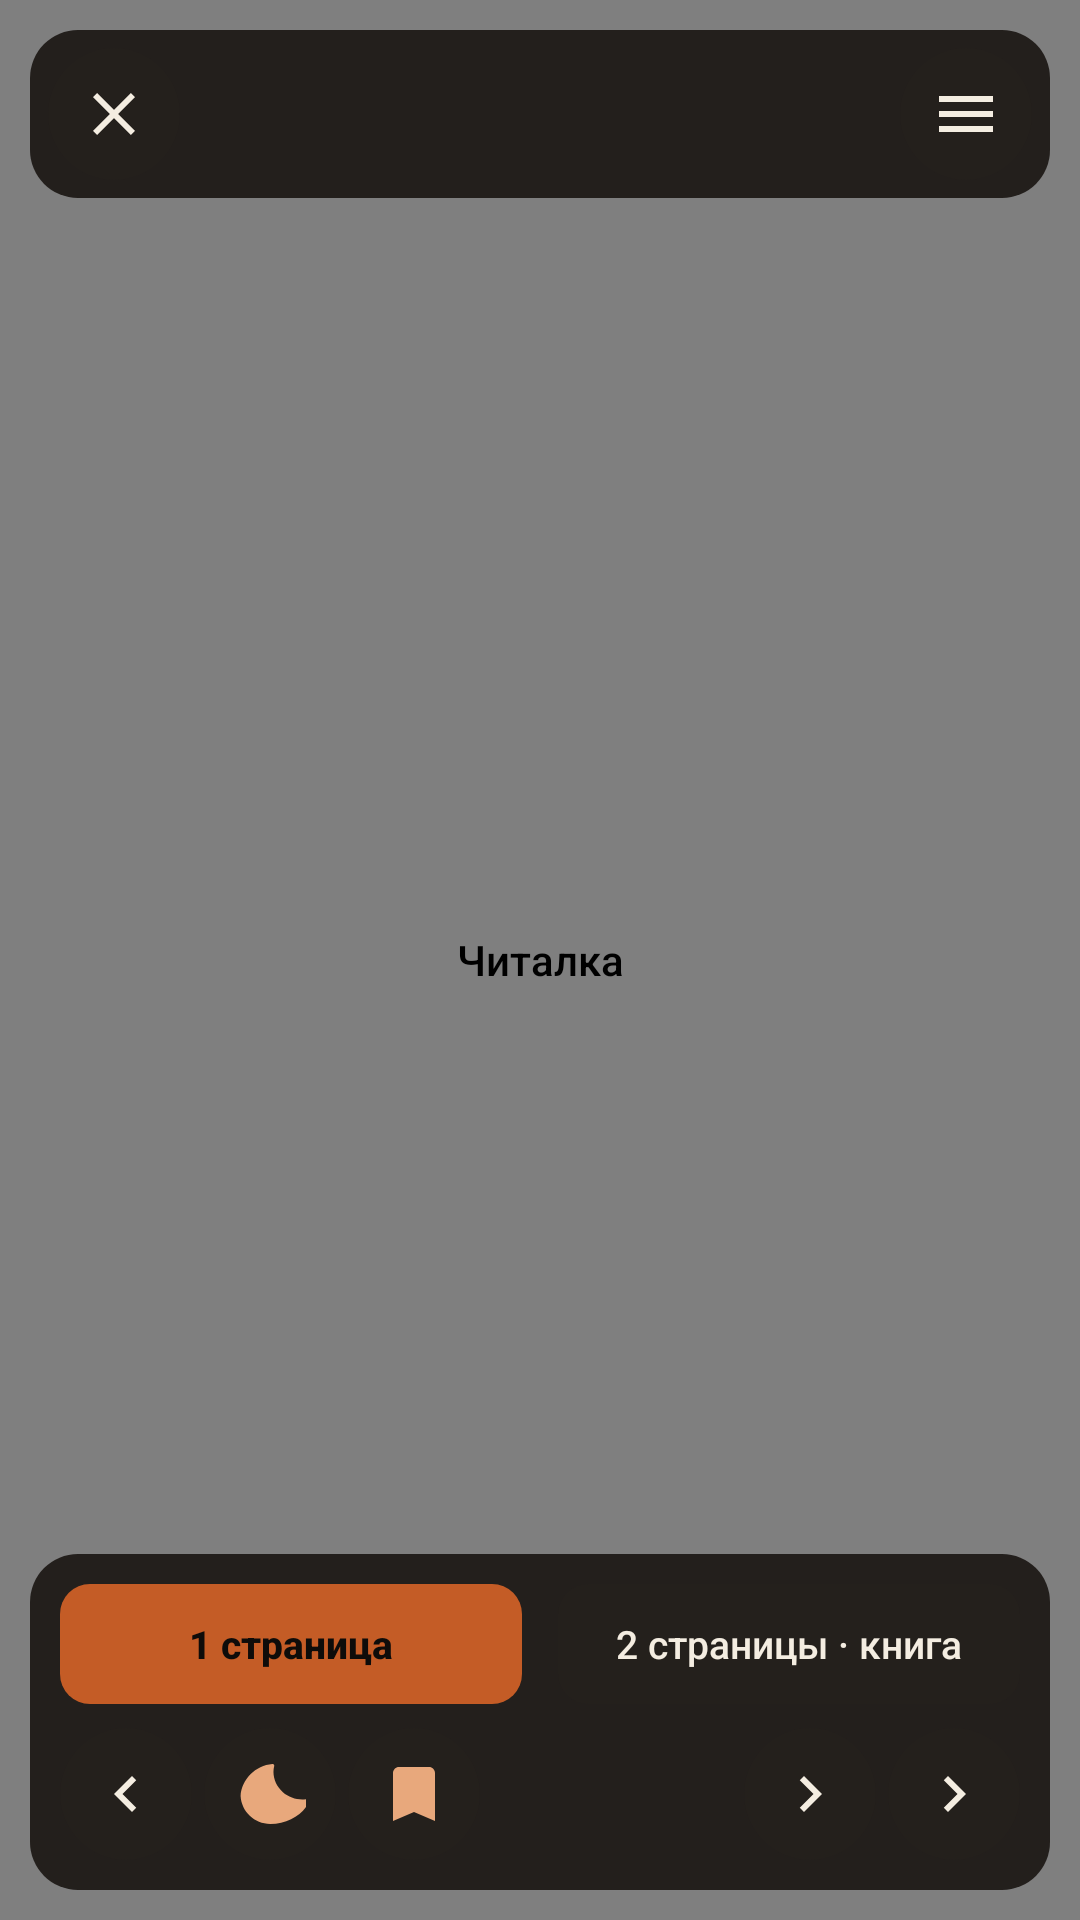

Produce the Android XML layout that renders to this screen, including the resource entries it uses.
<!-- AndroidManifest.xml: activity theme Theme.Chitalka.Reader -->
<!-- res/layout/activity_reader.xml -->
<?xml version="1.0" encoding="utf-8"?>
<FrameLayout xmlns:android="http://schemas.android.com/apk/res/android"
    xmlns:app="http://schemas.android.com/apk/res-auto"
    android:id="@+id/readerRoot"
    android:layout_width="match_parent"
    android:layout_height="match_parent"
    android:background="@color/ink">

    <LinearLayout
        android:id="@+id/pagesRow"
        android:layout_width="match_parent"
        android:layout_height="match_parent"
        android:orientation="horizontal"
        android:baselineAligned="false">

        <com.chitalka.app.ui.reader.ZoomableImageView
            android:id="@+id/pageImage"
            android:layout_width="0dp"
            android:layout_height="match_parent"
            android:layout_weight="1"
            android:contentDescription="@string/app_name" />

        <View
            android:id="@+id/pageGutter"
            android:layout_width="1dp"
            android:layout_height="match_parent"
            android:background="#33F4EDE1"
            android:visibility="gone" />

        <com.chitalka.app.ui.reader.ZoomableImageView
            android:id="@+id/pageImageRight"
            android:layout_width="0dp"
            android:layout_height="match_parent"
            android:layout_weight="1"
            android:contentDescription="@string/app_name"
            android:visibility="gone" />
    </LinearLayout>

    
    <LinearLayout
        android:id="@+id/topChrome"
        android:layout_width="match_parent"
        android:layout_height="wrap_content"
        android:layout_gravity="top"
        android:background="@drawable/bg_chrome_panel"
        android:gravity="center_vertical"
        android:orientation="horizontal"
        android:layout_margin="10dp"
        android:paddingHorizontal="6dp"
        android:paddingVertical="6dp">

        <ImageButton
            android:id="@+id/btnClose"
            android:layout_width="44dp"
            android:layout_height="44dp"
            android:background="@drawable/bg_circle_btn"
            android:contentDescription="@string/exit_reader"
            android:padding="10dp"
            android:scaleType="centerInside"
            android:src="@drawable/ic_close"
            android:tint="@color/paper" />

        <TextView
            android:id="@+id/chapterTitle"
            android:layout_width="0dp"
            android:layout_height="wrap_content"
            android:layout_marginHorizontal="8dp"
            android:layout_weight="1"
            android:ellipsize="middle"
            android:gravity="center"
            android:maxLines="2"
            android:textColor="@color/paper"
            android:textSize="13sp" />

        <ImageButton
            android:id="@+id/btnMenu"
            android:layout_width="44dp"
            android:layout_height="44dp"
            android:background="@drawable/bg_circle_btn"
            android:contentDescription="@string/reader_menu"
            android:padding="10dp"
            android:scaleType="centerInside"
            android:src="@drawable/ic_menu"
            android:tint="@color/paper" />
    </LinearLayout>

    
    <LinearLayout
        android:id="@+id/chrome"
        android:layout_width="match_parent"
        android:layout_height="wrap_content"
        android:layout_gravity="bottom"
        android:layout_margin="10dp"
        android:background="@drawable/bg_chrome_panel"
        android:orientation="vertical"
        android:padding="10dp">

        
        <LinearLayout
            android:id="@+id/modeRow"
            android:layout_width="match_parent"
            android:layout_height="wrap_content"
            android:gravity="center"
            android:orientation="horizontal"
            android:paddingBottom="8dp">

            <TextView
                android:id="@+id/btnModeSingle"
                android:layout_width="0dp"
                android:layout_height="40dp"
                android:layout_marginEnd="6dp"
                android:layout_weight="1"
                android:background="@drawable/bg_mode_selected"
                android:gravity="center"
                android:text="@string/mode_single"
                android:textColor="@color/ink"
                android:textSize="13sp"
                android:textStyle="bold" />

            <TextView
                android:id="@+id/btnModeDual"
                android:layout_width="0dp"
                android:layout_height="40dp"
                android:layout_marginStart="6dp"
                android:layout_weight="1"
                android:background="@drawable/bg_mode_normal"
                android:gravity="center"
                android:text="@string/mode_dual"
                android:textColor="@color/paper"
                android:textSize="13sp" />
        </LinearLayout>

        
        <LinearLayout
            android:layout_width="match_parent"
            android:layout_height="wrap_content"
            android:gravity="center_vertical"
            android:orientation="horizontal">

            <ImageButton
                android:id="@+id/prevChapter"
                android:layout_width="44dp"
                android:layout_height="44dp"
                android:background="@drawable/bg_circle_btn"
                android:contentDescription="@string/prev_chapter"
                android:padding="10dp"
                android:src="@drawable/ic_prev"
                android:tint="@color/paper" />

            <ImageButton
                android:id="@+id/btnTheme"
                android:layout_width="44dp"
                android:layout_height="44dp"
                android:layout_marginStart="4dp"
                android:background="@drawable/bg_circle_btn"
                android:contentDescription="@string/theme_toggle"
                android:padding="10dp"
                android:src="@drawable/ic_moon"
                android:tint="@color/accent_soft" />

            <ImageButton
                android:id="@+id/bookmark"
                android:layout_width="44dp"
                android:layout_height="44dp"
                android:layout_marginStart="4dp"
                android:background="@drawable/bg_circle_btn"
                android:contentDescription="@string/add_bookmark"
                android:padding="10dp"
                android:src="@drawable/ic_bookmark"
                android:tint="@color/accent_soft" />

            <TextView
                android:id="@+id/pageIndicator"
                android:layout_width="0dp"
                android:layout_height="wrap_content"
                android:layout_weight="1"
                android:gravity="center"
                android:textColor="@color/paper_muted"
                android:textSize="12sp" />

            <ImageButton
                android:id="@+id/btnAuto"
                android:layout_width="44dp"
                android:layout_height="44dp"
                android:layout_marginEnd="4dp"
                android:background="@drawable/bg_circle_btn"
                android:contentDescription="@string/auto_turn"
                android:padding="10dp"
                android:src="@drawable/ic_next"
                android:tint="@color/paper" />

            <ImageButton
                android:id="@+id/nextChapter"
                android:layout_width="44dp"
                android:layout_height="44dp"
                android:background="@drawable/bg_circle_btn"
                android:contentDescription="@string/next_chapter"
                android:padding="10dp"
                android:src="@drawable/ic_next"
                android:tint="@color/paper" />
        </LinearLayout>
    </LinearLayout>
</FrameLayout>
<!-- resources referenced by this layout -->
<resources>
  <color name="accent_soft">#FFE8A87C</color>
  <color name="ink">#FF0E0C0A</color>
  <color name="paper">#FFF4EDE1</color>
  <color name="paper_muted">#FFD9CBB8</color>
  <!-- drawable bg_chrome_panel (drawable) -->
  <?xml version="1.0" encoding="utf-8"?>
  <shape xmlns:android="http://schemas.android.com/apk/res/android" android:shape="rectangle">
      <solid android:color="#E61A1612"/>
      <corners android:radius="16dp"/>
  </shape>
  <!-- drawable bg_circle_btn (drawable) -->
  <?xml version="1.0" encoding="utf-8"?>
  <ripple xmlns:android="http://schemas.android.com/apk/res/android"
      android:color="#44C45C26">
      <item>
          <shape android:shape="oval">
              <solid android:color="#332A241E"/>
          </shape>
      </item>
  </ripple>
  <!-- drawable bg_mode_normal (drawable) -->
  <?xml version="1.0" encoding="utf-8"?>
  <shape xmlns:android="http://schemas.android.com/apk/res/android" android:shape="rectangle">
      <solid android:color="#332A241E"/>
      <corners android:radius="10dp"/>
  </shape>
  <!-- drawable bg_mode_selected (drawable) -->
  <?xml version="1.0" encoding="utf-8"?>
  <shape xmlns:android="http://schemas.android.com/apk/res/android" android:shape="rectangle">
      <solid android:color="#FFC45C26"/>
      <corners android:radius="10dp"/>
  </shape>
  <!-- drawable ic_bookmark (drawable) -->
  <?xml version="1.0" encoding="utf-8"?>
  <vector xmlns:android="http://schemas.android.com/apk/res/android"
      android:width="24dp"
      android:height="24dp"
      android:viewportWidth="24"
      android:viewportHeight="24">
      <path
          android:fillColor="#FFE8A87C"
          android:pathData="M17,3H7c-1.1,0 -2,0.9 -2,2v16l7,-3 7,3V5c0,-1.1 -0.9,-2 -2,-2z" />
  </vector>
  <!-- drawable ic_close (drawable) -->
  <?xml version="1.0" encoding="utf-8"?>
  <vector xmlns:android="http://schemas.android.com/apk/res/android"
      android:width="24dp" android:height="24dp" android:viewportWidth="24" android:viewportHeight="24">
      <path android:fillColor="#FFF4EDE1" android:pathData="M19,6.41L17.59,5 12,10.59 6.41,5 5,6.41 10.59,12 5,17.59 6.41,19 12,13.41 17.59,19 19,17.59 13.41,12z"/>
  </vector>
  <!-- drawable ic_menu (drawable) -->
  <?xml version="1.0" encoding="utf-8"?>
  <vector xmlns:android="http://schemas.android.com/apk/res/android"
      android:width="24dp" android:height="24dp" android:viewportWidth="24" android:viewportHeight="24">
      <path android:fillColor="#FFF4EDE1" android:pathData="M3,6h18v2H3V6zM3,11h18v2H3v-2zM3,16h18v2H3v-2z"/>
  </vector>
  <!-- drawable ic_next (drawable) -->
  <?xml version="1.0" encoding="utf-8"?>
  <vector xmlns:android="http://schemas.android.com/apk/res/android"
      android:width="24dp"
      android:height="24dp"
      android:viewportWidth="24"
      android:viewportHeight="24">
      <path
          android:fillColor="#FFF4EDE1"
          android:pathData="M8.59,16.59L13.17,12 8.59,7.41 10,6l6,6 -6,6z" />
  </vector>
  <!-- drawable ic_prev (drawable) -->
  <?xml version="1.0" encoding="utf-8"?>
  <vector xmlns:android="http://schemas.android.com/apk/res/android"
      android:width="24dp"
      android:height="24dp"
      android:viewportWidth="24"
      android:viewportHeight="24">
      <path
          android:fillColor="#FFF4EDE1"
          android:pathData="M15.41,16.59L10.83,12l4.58,-4.59L14,6l-6,6 6,6z" />
  </vector>
  <string name="add_bookmark">Закладка</string>
  <string name="app_name">Читалка</string>
  <string name="auto_turn">Автолистание</string>
  <string name="exit_reader">Выход</string>
  <string name="mode_dual">2 страницы · книга</string>
  <string name="mode_single">1 страница</string>
  <string name="next_chapter">След. глава</string>
  <string name="prev_chapter">Пред. глава</string>
  <string name="reader_menu">Меню</string>
  <string name="theme_toggle">День/ночь</string>
  <style name="Theme.Chitalka.Reader" parent="Theme.Chitalka">
          <item name="android:windowFullscreen">true</item>
      </style>
  <color name="accent">#FFC45C26</color>
</resources>
